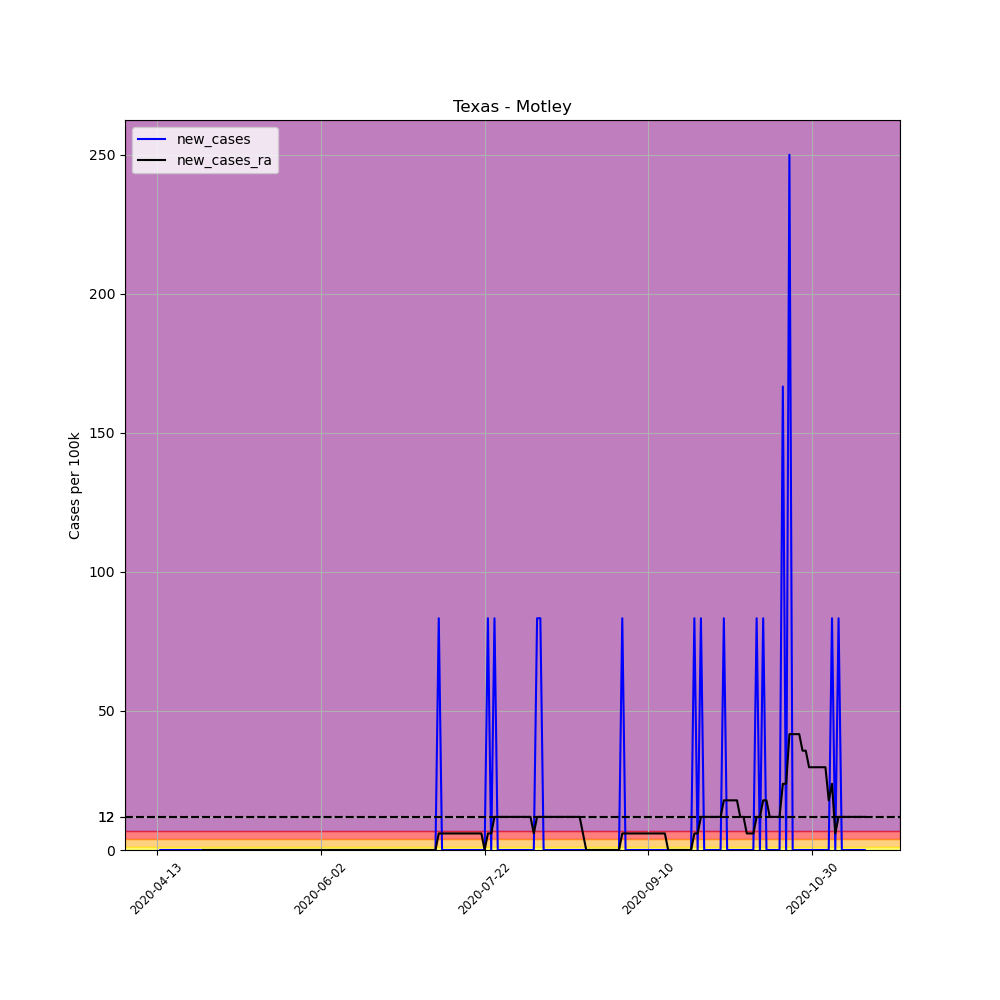

The data file committed next to this chart (first rows):
, date, county, state, fips, cases, deaths, COUNTY, STNAME, CTYNAME, POPESTIMATE2019, per_100k, new_cases, new_cases_ra
629109, 2020-04-13, Motley, Texas, 48345, 1, 0, 345, Texas, Motley, 1200, 83.33, , 
629110, 2020-04-14, Motley, Texas, 48345, 1, 0, 345, Texas, Motley, 1200, 83.33, 0.0, 
629111, 2020-04-15, Motley, Texas, 48345, 1, 0, 345, Texas, Motley, 1200, 83.33, 0.0, 
629112, 2020-04-16, Motley, Texas, 48345, 1, 0, 345, Texas, Motley, 1200, 83.33, 0.0, 
629113, 2020-04-17, Motley, Texas, 48345, 1, 0, 345, Texas, Motley, 1200, 83.33, 0.0, 
629114, 2020-04-18, Motley, Texas, 48345, 1, 0, 345, Texas, Motley, 1200, 83.33, 0.0, 
629115, 2020-04-19, Motley, Texas, 48345, 1, 0, 345, Texas, Motley, 1200, 83.33, 0.0, 
629116, 2020-04-20, Motley, Texas, 48345, 1, 0, 345, Texas, Motley, 1200, 83.33, 0.0, 
629117, 2020-04-21, Motley, Texas, 48345, 1, 0, 345, Texas, Motley, 1200, 83.33, 0.0, 
629118, 2020-04-22, Motley, Texas, 48345, 1, 0, 345, Texas, Motley, 1200, 83.33, 0.0, 
629119, 2020-04-23, Motley, Texas, 48345, 1, 0, 345, Texas, Motley, 1200, 83.33, 0.0, 
629120, 2020-04-24, Motley, Texas, 48345, 1, 0, 345, Texas, Motley, 1200, 83.33, 0.0, 
629121, 2020-04-25, Motley, Texas, 48345, 1, 0, 345, Texas, Motley, 1200, 83.33, 0.0, 
629122, 2020-04-26, Motley, Texas, 48345, 1, 0, 345, Texas, Motley, 1200, 83.33, 0.0, 
629123, 2020-04-27, Motley, Texas, 48345, 1, 0, 345, Texas, Motley, 1200, 83.33, 0.0, 0.0
629124, 2020-04-28, Motley, Texas, 48345, 1, 0, 345, Texas, Motley, 1200, 83.33, 0.0, 0.0
629125, 2020-04-29, Motley, Texas, 48345, 1, 0, 345, Texas, Motley, 1200, 83.33, 0.0, 0.0
629126, 2020-04-30, Motley, Texas, 48345, 1, 0, 345, Texas, Motley, 1200, 83.33, 0.0, 0.0
629127, 2020-05-01, Motley, Texas, 48345, 1, 0, 345, Texas, Motley, 1200, 83.33, 0.0, 0.0
629128, 2020-05-02, Motley, Texas, 48345, 1, 0, 345, Texas, Motley, 1200, 83.33, 0.0, 0.0
629129, 2020-05-03, Motley, Texas, 48345, 1, 0, 345, Texas, Motley, 1200, 83.33, 0.0, 0.0
629130, 2020-05-04, Motley, Texas, 48345, 1, 0, 345, Texas, Motley, 1200, 83.33, 0.0, 0.0
629131, 2020-05-05, Motley, Texas, 48345, 1, 0, 345, Texas, Motley, 1200, 83.33, 0.0, 0.0
629132, 2020-05-06, Motley, Texas, 48345, 1, 0, 345, Texas, Motley, 1200, 83.33, 0.0, 0.0
629133, 2020-05-07, Motley, Texas, 48345, 1, 0, 345, Texas, Motley, 1200, 83.33, 0.0, 0.0
629134, 2020-05-08, Motley, Texas, 48345, 1, 0, 345, Texas, Motley, 1200, 83.33, 0.0, 0.0
629135, 2020-05-09, Motley, Texas, 48345, 1, 0, 345, Texas, Motley, 1200, 83.33, 0.0, 0.0
629136, 2020-05-10, Motley, Texas, 48345, 1, 0, 345, Texas, Motley, 1200, 83.33, 0.0, 0.0
629137, 2020-05-11, Motley, Texas, 48345, 1, 0, 345, Texas, Motley, 1200, 83.33, 0.0, 0.0
629138, 2020-05-12, Motley, Texas, 48345, 1, 0, 345, Texas, Motley, 1200, 83.33, 0.0, 0.0
629139, 2020-05-13, Motley, Texas, 48345, 1, 0, 345, Texas, Motley, 1200, 83.33, 0.0, 0.0
629140, 2020-05-14, Motley, Texas, 48345, 1, 0, 345, Texas, Motley, 1200, 83.33, 0.0, 0.0
629141, 2020-05-15, Motley, Texas, 48345, 1, 0, 345, Texas, Motley, 1200, 83.33, 0.0, 0.0
629142, 2020-05-16, Motley, Texas, 48345, 1, 0, 345, Texas, Motley, 1200, 83.33, 0.0, 0.0
629143, 2020-05-17, Motley, Texas, 48345, 1, 0, 345, Texas, Motley, 1200, 83.33, 0.0, 0.0
629144, 2020-05-18, Motley, Texas, 48345, 1, 0, 345, Texas, Motley, 1200, 83.33, 0.0, 0.0
629145, 2020-05-19, Motley, Texas, 48345, 1, 0, 345, Texas, Motley, 1200, 83.33, 0.0, 0.0
629146, 2020-05-20, Motley, Texas, 48345, 1, 0, 345, Texas, Motley, 1200, 83.33, 0.0, 0.0
629147, 2020-05-21, Motley, Texas, 48345, 1, 0, 345, Texas, Motley, 1200, 83.33, 0.0, 0.0
629148, 2020-05-22, Motley, Texas, 48345, 1, 0, 345, Texas, Motley, 1200, 83.33, 0.0, 0.0
629149, 2020-05-23, Motley, Texas, 48345, 1, 0, 345, Texas, Motley, 1200, 83.33, 0.0, 0.0
629150, 2020-05-24, Motley, Texas, 48345, 1, 0, 345, Texas, Motley, 1200, 83.33, 0.0, 0.0
629151, 2020-05-25, Motley, Texas, 48345, 1, 0, 345, Texas, Motley, 1200, 83.33, 0.0, 0.0
629152, 2020-05-26, Motley, Texas, 48345, 1, 0, 345, Texas, Motley, 1200, 83.33, 0.0, 0.0
629153, 2020-05-27, Motley, Texas, 48345, 1, 0, 345, Texas, Motley, 1200, 83.33, 0.0, 0.0
629154, 2020-05-28, Motley, Texas, 48345, 1, 0, 345, Texas, Motley, 1200, 83.33, 0.0, 0.0
629155, 2020-05-29, Motley, Texas, 48345, 1, 0, 345, Texas, Motley, 1200, 83.33, 0.0, 0.0
629156, 2020-05-30, Motley, Texas, 48345, 1, 0, 345, Texas, Motley, 1200, 83.33, 0.0, 0.0
629157, 2020-05-31, Motley, Texas, 48345, 1, 0, 345, Texas, Motley, 1200, 83.33, 0.0, 0.0
629158, 2020-06-01, Motley, Texas, 48345, 1, 0, 345, Texas, Motley, 1200, 83.33, 0.0, 0.0
629159, 2020-06-02, Motley, Texas, 48345, 1, 0, 345, Texas, Motley, 1200, 83.33, 0.0, 0.0
629160, 2020-06-03, Motley, Texas, 48345, 1, 0, 345, Texas, Motley, 1200, 83.33, 0.0, 0.0
629161, 2020-06-04, Motley, Texas, 48345, 1, 0, 345, Texas, Motley, 1200, 83.33, 0.0, 0.0
629162, 2020-06-05, Motley, Texas, 48345, 1, 0, 345, Texas, Motley, 1200, 83.33, 0.0, 0.0
629163, 2020-06-06, Motley, Texas, 48345, 1, 0, 345, Texas, Motley, 1200, 83.33, 0.0, 0.0
629164, 2020-06-07, Motley, Texas, 48345, 1, 0, 345, Texas, Motley, 1200, 83.33, 0.0, 0.0
629165, 2020-06-08, Motley, Texas, 48345, 1, 0, 345, Texas, Motley, 1200, 83.33, 0.0, 0.0
629166, 2020-06-09, Motley, Texas, 48345, 1, 0, 345, Texas, Motley, 1200, 83.33, 0.0, 0.0
629167, 2020-06-10, Motley, Texas, 48345, 1, 0, 345, Texas, Motley, 1200, 83.33, 0.0, 0.0
629168, 2020-06-11, Motley, Texas, 48345, 1, 0, 345, Texas, Motley, 1200, 83.33, 0.0, 0.0
... 157 more rows
